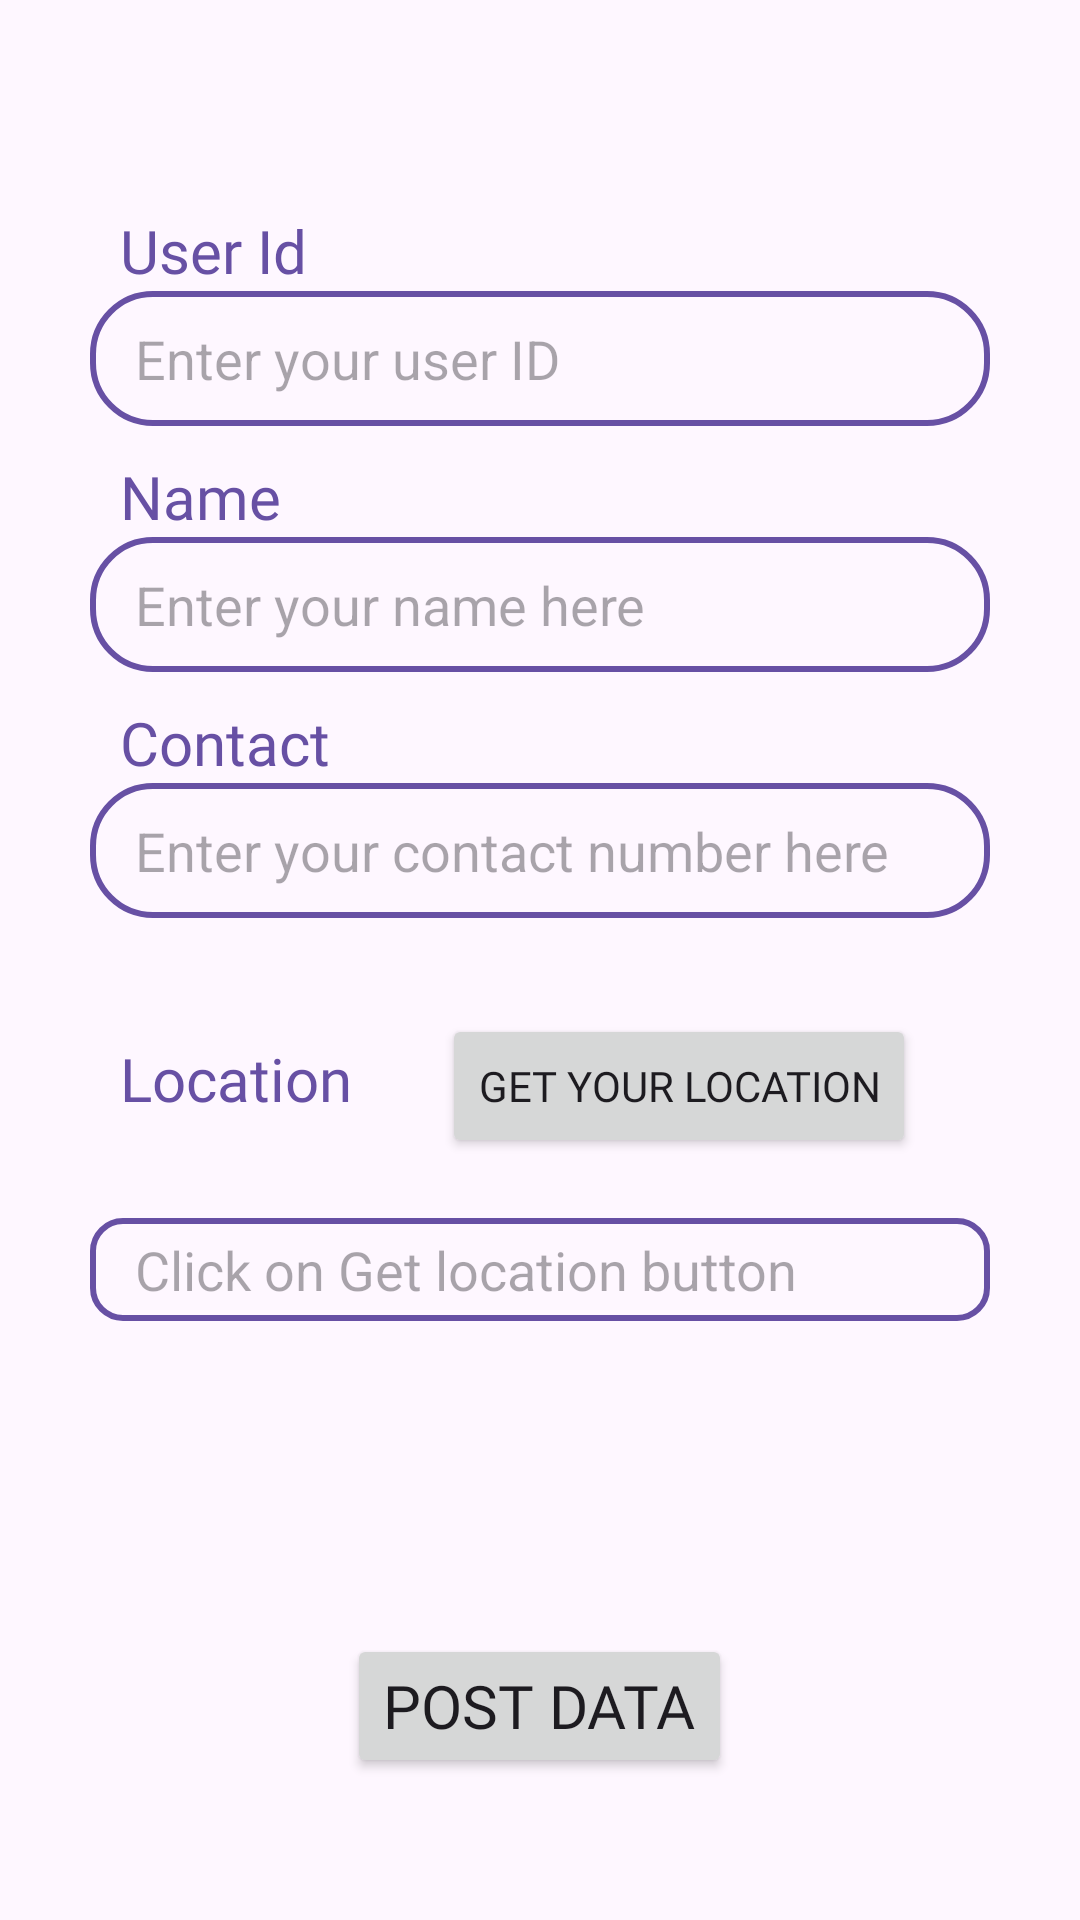

Layout XML and referenced resources for this Android screen:
<!-- AndroidManifest.xml: application theme Theme.ArachnomeshAssignment -->
<!-- res/layout/activity_main.xml -->
<?xml version="1.0" encoding="utf-8"?>
<androidx.constraintlayout.widget.ConstraintLayout xmlns:android="http://schemas.android.com/apk/res/android"
    xmlns:app="http://schemas.android.com/apk/res-auto"
    xmlns:tools="http://schemas.android.com/tools"
    android:layout_width="match_parent"
    android:layout_height="match_parent"
    tools:context=".MainActivity">

    <RelativeLayout
        android:layout_width="match_parent"
        android:layout_height="match_parent"
        tools:layout_editor_absoluteX="1dp"
        tools:layout_editor_absoluteY="1dp">

        <TextView
            android:id="@+id/useridText"
            android:layout_width="match_parent"
            android:layout_height="wrap_content"
            android:layout_alignParentTop="true"
            android:textSize="20sp"
            android:layout_marginStart="40dp"
            android:layout_marginEnd="40dp"
            android:layout_marginTop="70dp"
            android:layout_centerHorizontal="true"
            android:fontFamily="@font/popins"
            android:textColor="@color/main"
            android:text="@string/user_id"/>

        <EditText
            android:id="@+id/useridField"
            android:layout_width="match_parent"
            android:layout_height="45dp"
            android:layout_marginStart="30dp"
            android:layout_marginEnd="30dp"
            android:background="@drawable/round_theme_for_edittext"
            android:ems="10"
            android:layout_below="@id/useridText"
            android:gravity="center_vertical"
            android:hint="@string/enter_your_user_id"
            android:inputType="text"
            android:paddingStart="15dp"
            android:paddingEnd="15dp"
            tools:ignore="Autofill,TouchTargetSizeCheck" />

        <TextView
            android:id="@+id/nametext"
            android:layout_width="match_parent"
            android:layout_height="wrap_content"
            android:textSize="20sp"
            android:layout_marginStart="40dp"
            android:layout_marginEnd="40dp"
            android:layout_marginTop="10dp"
            android:layout_below="@id/useridField"
            android:layout_centerHorizontal="true"
            android:fontFamily="@font/popins"
            android:textColor="@color/main"
            android:text="@string/name" />

        <EditText
            android:id="@+id/nameField"
            android:layout_width="match_parent"
            android:layout_height="45dp"
            android:layout_below="@id/nametext"
            android:layout_marginStart="30dp"
            android:layout_marginEnd="30dp"
            android:background="@drawable/round_theme_for_edittext"
            android:ems="10"
            android:gravity="center_vertical"
            android:hint="@string/enter_your_name_here"
            android:inputType="text"
            android:paddingStart="15dp"
            android:paddingEnd="15dp"
            tools:ignore="Autofill,TouchTargetSizeCheck" />


        <TextView
            android:id="@+id/contacttext"
            android:layout_width="match_parent"
            android:layout_height="wrap_content"
            android:textSize="20sp"
            android:layout_below="@id/nameField"
            android:layout_marginStart="40dp"
            android:layout_marginTop="10dp"
            android:layout_marginEnd="40dp"
            android:layout_centerHorizontal="true"
            android:fontFamily="@font/popins"
            android:textColor="@color/main"
            android:text="@string/contact" />

        <EditText
            android:id="@+id/contactField"
            android:layout_width="match_parent"
            android:layout_height="45dp"
            android:layout_below="@id/contacttext"
            android:layout_marginStart="30dp"
            android:layout_marginEnd="30dp"
            android:background="@drawable/round_theme_for_edittext"
            android:ems="10"
            android:gravity="center_vertical"
            android:hint="@string/enter_your_contact_number_here"
            android:inputType="number"
            android:paddingStart="15dp"
            android:paddingEnd="15dp"
            tools:ignore="Autofill,TouchTargetSizeCheck" />


        <LinearLayout
            android:layout_width="match_parent"
            android:layout_height="50dp"
            android:id="@+id/linearLayout"
            android:layout_below="@id/contactField"
            android:layout_marginTop="30dp"
            android:paddingStart="40dp"
            android:orientation="horizontal"
            tools:ignore="RtlSymmetry">
            <TextView
                android:id="@+id/locationtext"
                android:layout_width="wrap_content"
                android:layout_height="match_parent"
                android:textAlignment="center"
                android:textSize="20sp"
                android:paddingTop="10dp"
                android:fontFamily="@font/popins"
                android:textColor="@color/main"
                android:text="@string/location" />

            <Button
                android:id="@+id/getlocation"
                android:layout_width="wrap_content"
                android:layout_height="wrap_content"
                android:layout_marginStart="30dp"
                android:fontFamily="@font/popins"
                android:text="@string/get_your_location"
                tools:ignore="TouchTargetSizeCheck" />

            <ProgressBar
                android:id="@+id/progressBar"
                style="?android:attr/progressBarStyle"
                android:layout_width="40dp"
                android:layout_height="40dp"
                android:paddingTop="5dp"
                android:visibility="gone"
                android:layout_gravity="center_vertical"
                />


        </LinearLayout>

        <TextView
            android:id="@+id/locationField"
            android:layout_width="match_parent"
            android:layout_height="wrap_content"
            android:layout_below="@id/linearLayout"
            android:ems="10"
            android:hint="@string/click_on_get_location_button"
            android:layout_marginEnd="30dp"
            android:layout_marginTop="20dp"
            android:paddingStart="15dp"
            android:paddingEnd="15dp"
            android:paddingTop="5dp"
            android:paddingBottom="5dp"
            android:textSize="18sp"
            android:gravity="center_vertical"
            android:textColor="@color/main"
            android:background="@drawable/round_theme_for_locationtext"
            android:layout_marginStart="30dp" />


        <TextView
            android:id="@+id/permissionDenied"
            android:layout_width="match_parent"
            android:layout_height="wrap_content"
            android:textSize="20sp"
            android:layout_marginStart="40dp"
            android:layout_marginTop="20dp"
            android:layout_below="@id/locationField"
            android:layout_marginEnd="40dp"
            android:layout_centerHorizontal="true"
            android:fontFamily="@font/popins"
            android:textColor="@android:color/holo_red_light"
            android:textAlignment="center"
            android:visibility="invisible"
            android:text="@string/permission_denied_please_give_the_required_permissions_from_settings" />

        <Button
            android:id="@+id/gotoNextActivity"
            android:layout_width="wrap_content"
            android:layout_height="wrap_content"
            android:layout_centerHorizontal="true"
            android:fontFamily="@font/popins"
            android:layout_marginTop="10dp"
            android:textSize="20sp"
            android:layout_below="@id/permissionDenied"
            android:text="@string/post_data" />


    </RelativeLayout>
</androidx.constraintlayout.widget.ConstraintLayout>
<!-- resources referenced by this layout -->
<resources>
  <color name="main">#6750a4</color>
  <!-- drawable round_theme_for_edittext (drawable) -->
  <?xml version="1.0" encoding="utf-8"?>
  <shape xmlns:android="http://schemas.android.com/apk/res/android">
  <stroke android:color="@color/main"
      android:width="2dp"/>
      <corners android:radius="20dp"/>
  </shape>
  <!-- drawable round_theme_for_locationtext (drawable) -->
  <?xml version="1.0" encoding="utf-8"?>
  <shape xmlns:android="http://schemas.android.com/apk/res/android">
  <stroke android:color="@color/main"
      android:width="2dp"/>
      <corners android:radius="10dp"/>
  </shape>
  <string name="click_on_get_location_button">Click on Get location button</string>
  <string name="contact">Contact</string>
  <string name="enter_your_contact_number_here">Enter your contact number here</string>
  <string name="enter_your_name_here">Enter your name here</string>
  <string name="enter_your_user_id">Enter your user ID</string>
  <string name="get_your_location">Get Your Location</string>
  <string name="location">Location</string>
  <string name="name">Name</string>
  <string name="permission_denied_please_give_the_required_permissions_from_settings">Permission Denied please give the required permissions from settings</string>
  <string name="post_data">Post data</string>
  <string name="user_id">User Id</string>
  <style name="Theme.ArachnomeshAssignment" parent="Base.Theme.ArachnomeshAssignment" />
  <style name="Base.Theme.ArachnomeshAssignment" parent="Theme.Material3.Light.NoActionBar">
          
  
      </style>
</resources>
